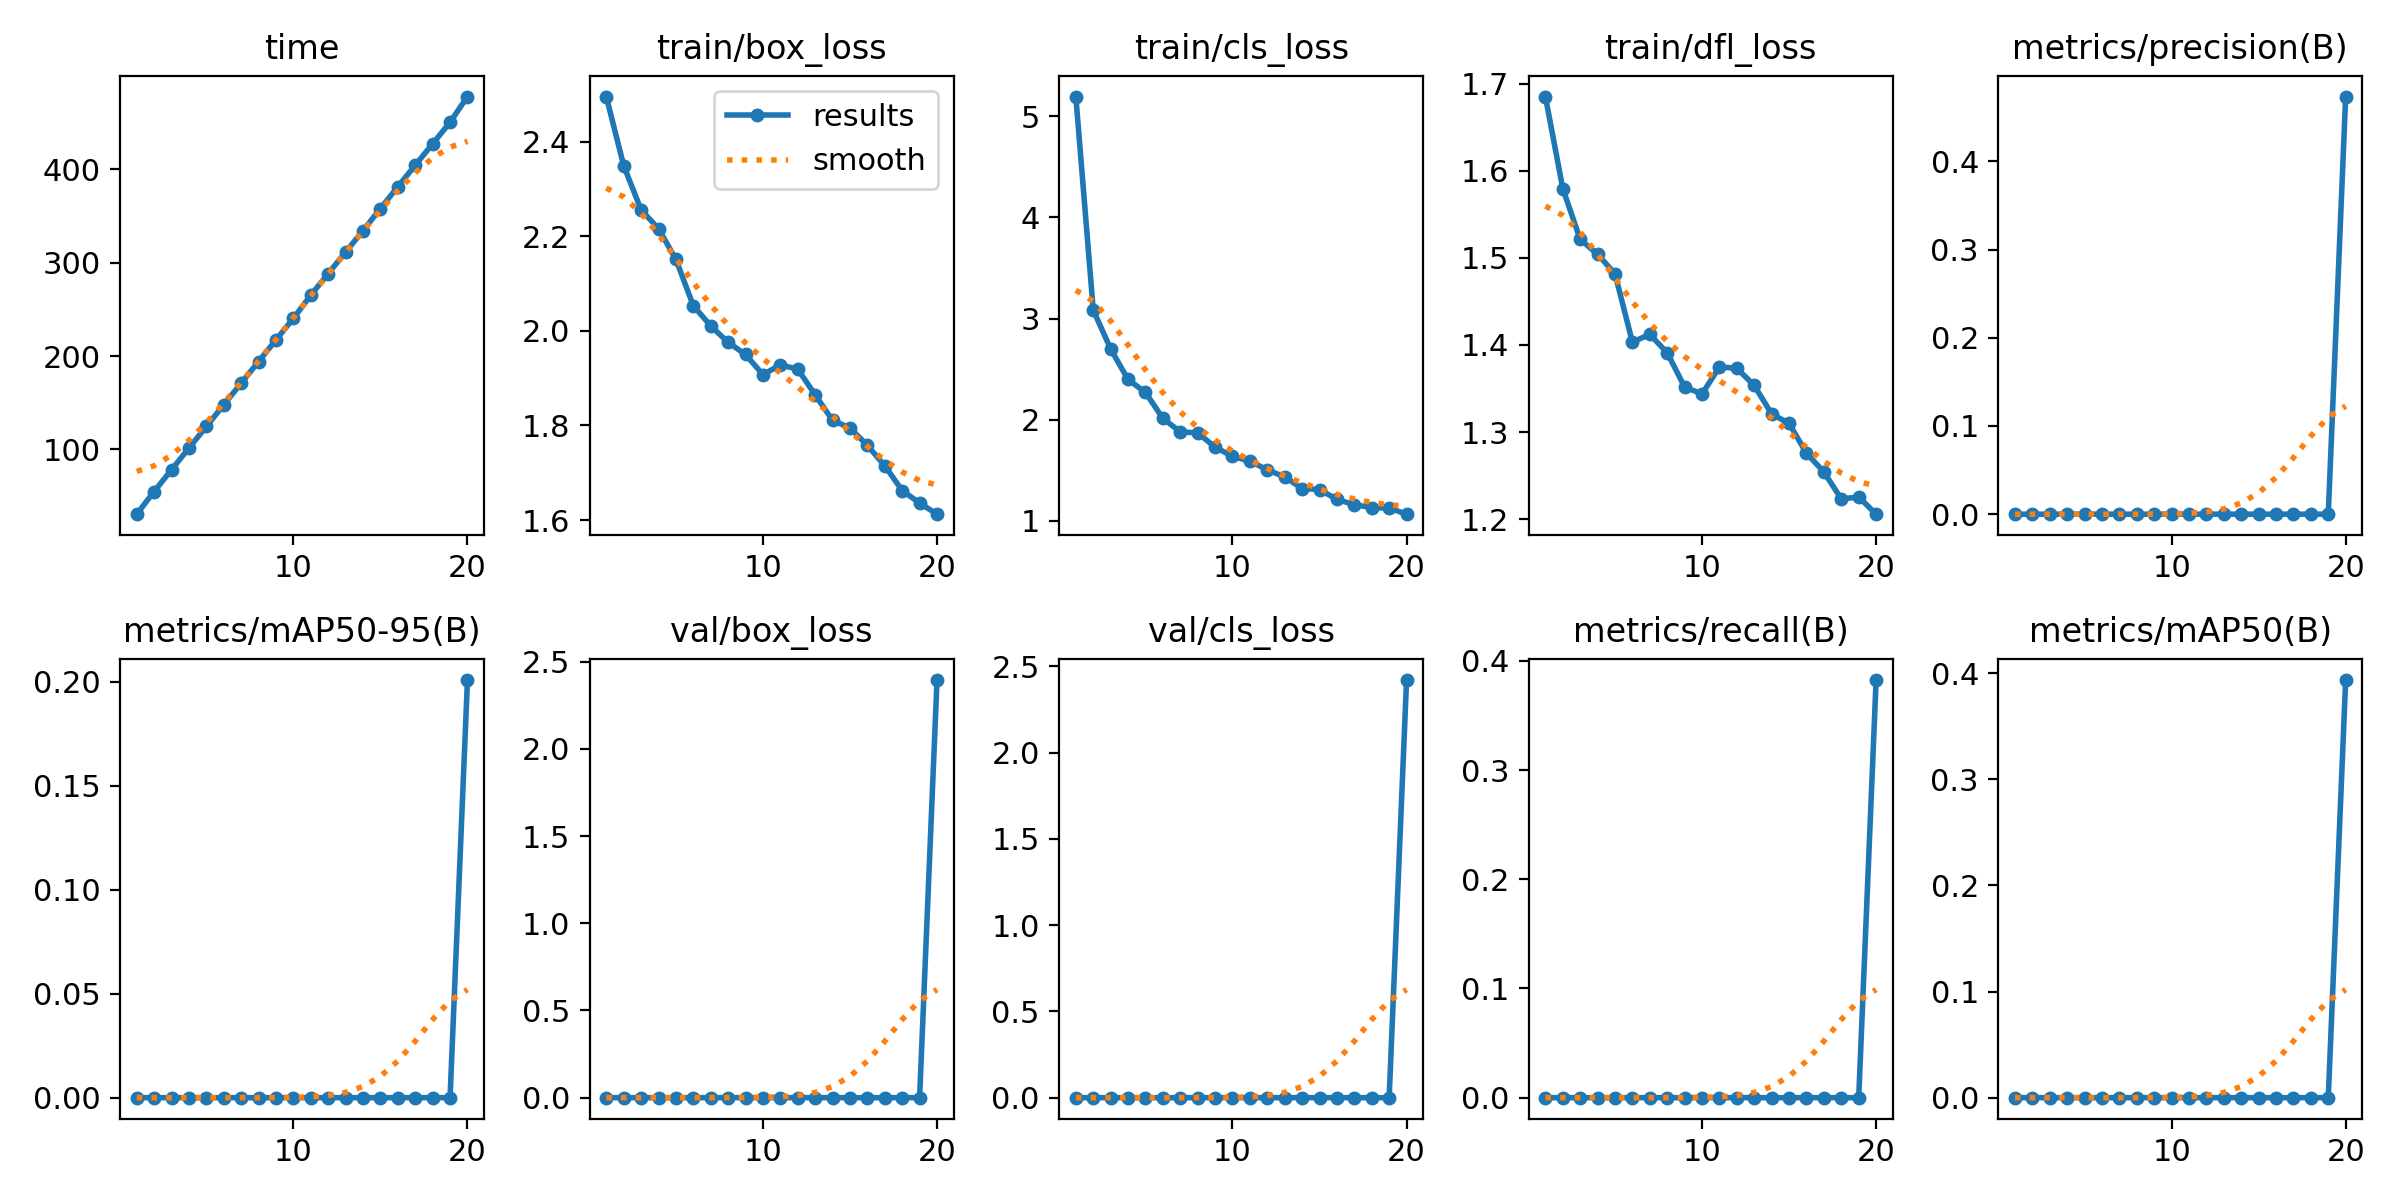

Source data for this figure (header and first rows):
epoch, time, train/box_loss, train/cls_loss, train/dfl_loss, metrics/precision(B), metrics/recall(B), metrics/mAP50(B), metrics/mAP50-95(B), val/box_loss, val/cls_loss, val/dfl_loss, lr/pg0, lr/pg1, lr/pg2
1, 30.81, 2.496, 5.193, 1.685, 0, 0, 0, 0, 0, 0, 0, 0.06738, 0.0001639, 0.0001639
2, 55.06, 2.349, 3.084, 1.579, 0, 0, 0, 0, 0, 0, 0, 0.03419, 0.0003142, 0.0003142
3, 78.37, 2.256, 2.699, 1.521, 0, 0, 0, 0, 0, 0, 0, 0.0009945, 0.000448, 0.000448
4, 101.6, 2.216, 2.398, 1.504, 0, 0, 0, 0, 0, 0, 0, 0.0004258, 0.0004258, 0.0004258
5, 124.6, 2.151, 2.27, 1.482, 0, 0, 0, 0, 0, 0, 0, 0.000401, 0.000401, 0.000401
6, 147.8, 2.053, 2.014, 1.403, 0, 0, 0, 0, 0, 0, 0, 0.0003763, 0.0003763, 0.0003763
7, 170.9, 2.011, 1.881, 1.412, 0, 0, 0, 0, 0, 0, 0, 0.0003515, 0.0003515, 0.0003515
8, 194, 1.976, 1.87, 1.391, 0, 0, 0, 0, 0, 0, 0, 0.0003268, 0.0003268, 0.0003268
9, 217.3, 1.95, 1.73, 1.352, 0, 0, 0, 0, 0, 0, 0, 0.000302, 0.000302, 0.000302
10, 240.3, 1.907, 1.638, 1.344, 0, 0, 0, 0, 0, 0, 0, 0.0002772, 0.0002772, 0.0002772
11, 265.1, 1.928, 1.592, 1.375, 0, 0, 0, 0, 0, 0, 0, 0.0002525, 0.0002525, 0.0002525
12, 288.2, 1.919, 1.505, 1.373, 0, 0, 0, 0, 0, 0, 0, 0.0002278, 0.0002278, 0.0002278
13, 311.2, 1.865, 1.435, 1.353, 0, 0, 0, 0, 0, 0, 0, 0.000203, 0.000203, 0.000203
14, 334.1, 1.811, 1.32, 1.321, 0, 0, 0, 0, 0, 0, 0, 0.0001782, 0.0001782, 0.0001782
15, 357.7, 1.795, 1.311, 1.31, 0, 0, 0, 0, 0, 0, 0, 0.0001535, 0.0001535, 0.0001535
16, 381.1, 1.758, 1.213, 1.276, 0, 0, 0, 0, 0, 0, 0, 0.0001288, 0.0001288, 0.0001288
17, 404.1, 1.715, 1.161, 1.254, 0, 0, 0, 0, 0, 0, 0, 0.000104, 0.000104, 0.000104
18, 427, 1.662, 1.132, 1.223, 0, 0, 0, 0, 0, 0, 0, 7.925e-05, 7.925e-05, 7.925e-05
19, 450, 1.636, 1.128, 1.225, 0, 0, 0, 0, 0, 0, 0, 5.45e-05, 5.45e-05, 5.45e-05
20, 477.5, 1.612, 1.067, 1.206, 0.4734, 0.3825, 0.3934, 0.2007, 2.394, 2.42, 1.455, 2.975e-05, 2.975e-05, 2.975e-05
